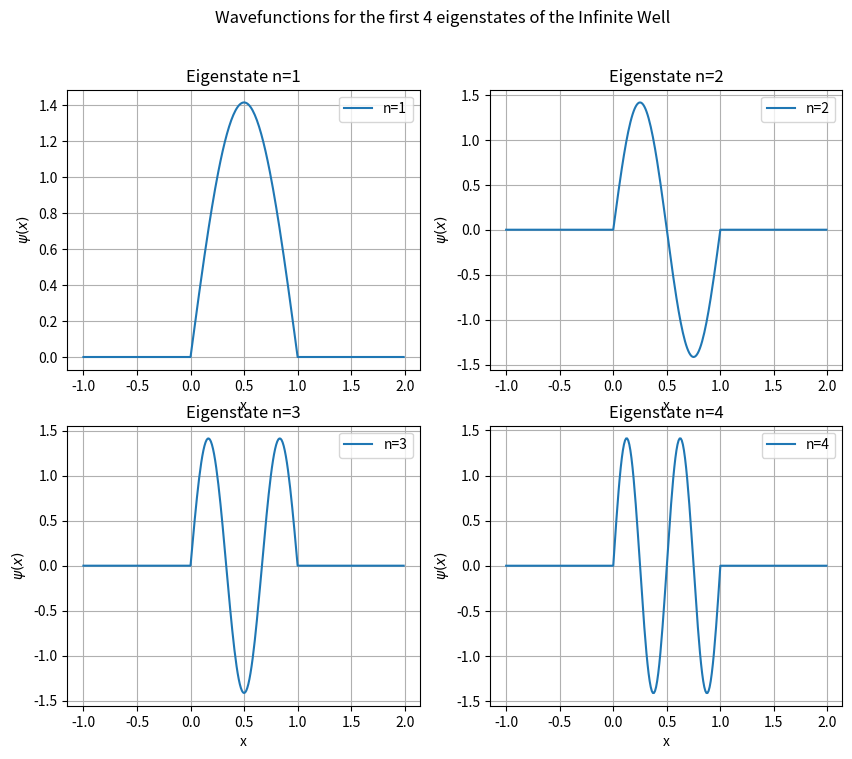
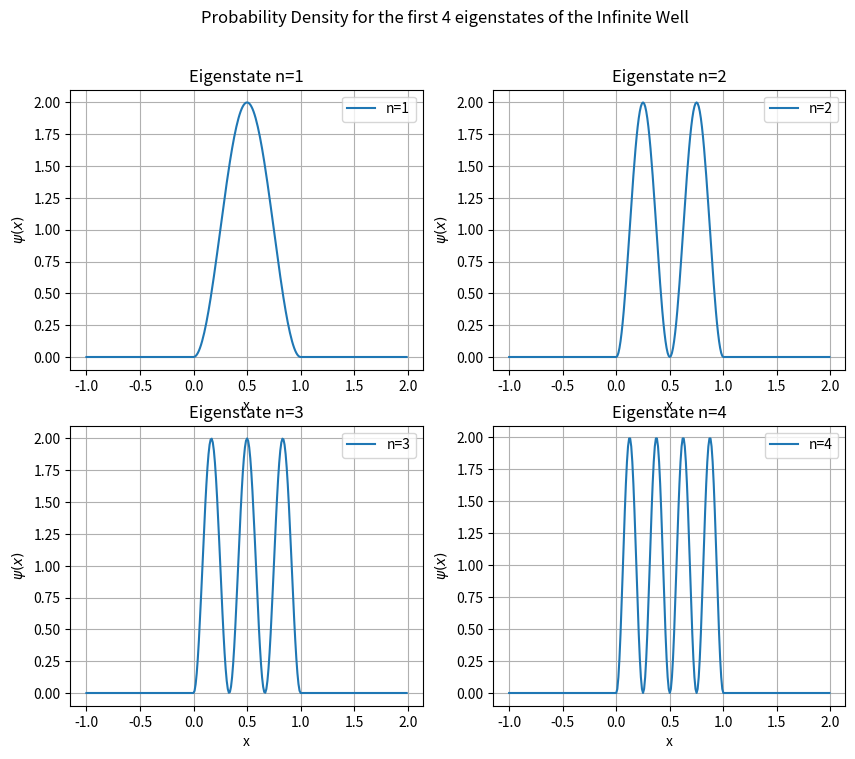

Reproduce these figures in Python, in order.
import numpy as np
import matplotlib.pyplot as plt

# Defining variables
a = 1 # width of the well
x = np.arange(-1,a+1,a/100) # x values

# The infinite well potential is defined as:
# V(x) = 0 for 0 < x < a
# V(x) = infinity for x < 0 and x > a
# The wavefunction cannot exist in infinite potential, so it is 0 outside the well
# Inside the well, the normalized wavefunction is found from the Schrodinger Equation
# The total wave function is piecewise defined as:

def psi(n, x):
    return np.piecewise(x, [x < 0, x >= 0, x > a], [0,
        lambda x : np.sqrt(2/a) * np.sin(np.pi * n * x / a), 0])
    
# where n gives different energy eigenstates of the wavefunction
# Lets plot the wavefunction for the first 4 energy eigenstates
n_values = [1,2,3,4]
fig, axes = plt.subplots(2, 2, figsize=(10, 8))  # 2x2 grid of subplots

for i, n in enumerate(n_values):
    row = i // 2  # Determine the row (0 or 1)
    col = i % 2   # Determine the column (0 or 1)
    
    axes[row, col].plot(x, psi(n, x), label=f'n={n}')
    axes[row, col].set_xlabel('x')
    axes[row, col].set_ylabel(r'$\psi(x)$')
    axes[row, col].set_title(f'Eigenstate n={n}')
    axes[row, col].legend()
    axes[row, col].grid(True)
fig.suptitle('Wavefunctions for the first 4 eigenstates of the Infinite Well')

# The wavefunction still doesn't tell the whole story, we need to find the probability density
# The probability density tells us where the particle is most likely to be found
# Luckily, there is only one more step. The probability density is simply the square of psi

def probDensity(n, x):
    return psi(n, x)**2

# Lets plot the probability density for the first 4 eigenstates
fig, axes = plt.subplots(2, 2, figsize=(10, 8))  # 2x2 grid of subplots

for i, n in enumerate(n_values):
    row = i // 2  # Determine the row (0 or 1)
    col = i % 2   # Determine the column (0 or 1)
    
    axes[row, col].plot(x, probDensity(n, x), label=f'n={n}')
    axes[row, col].set_xlabel('x')
    axes[row, col].set_ylabel(r'$\psi(x)$')
    axes[row, col].set_title(f'Eigenstate n={n}')
    axes[row, col].legend()
    axes[row, col].grid(True)
plt.suptitle('Probability Density for the first 4 eigenstates of the Infinite Well')
plt.show()

# To double check that the probability density is normalized, we can integrate it over all space
# The integral of the probability density should be 1
# Physically, this means the particle must be somewhere in the well
# Lets check this for the first 4 eigenstates

normalizationCounter = 0
for n in n_values:
    integral = round(np.trapz(probDensity(n, x), x),2)
    if integral == 1:
        normalizationCounter += 1
if normalizationCounter == 4:
    print('The probability densities are normalized!')
else:
    print('The probability densities are NOT normalized')
